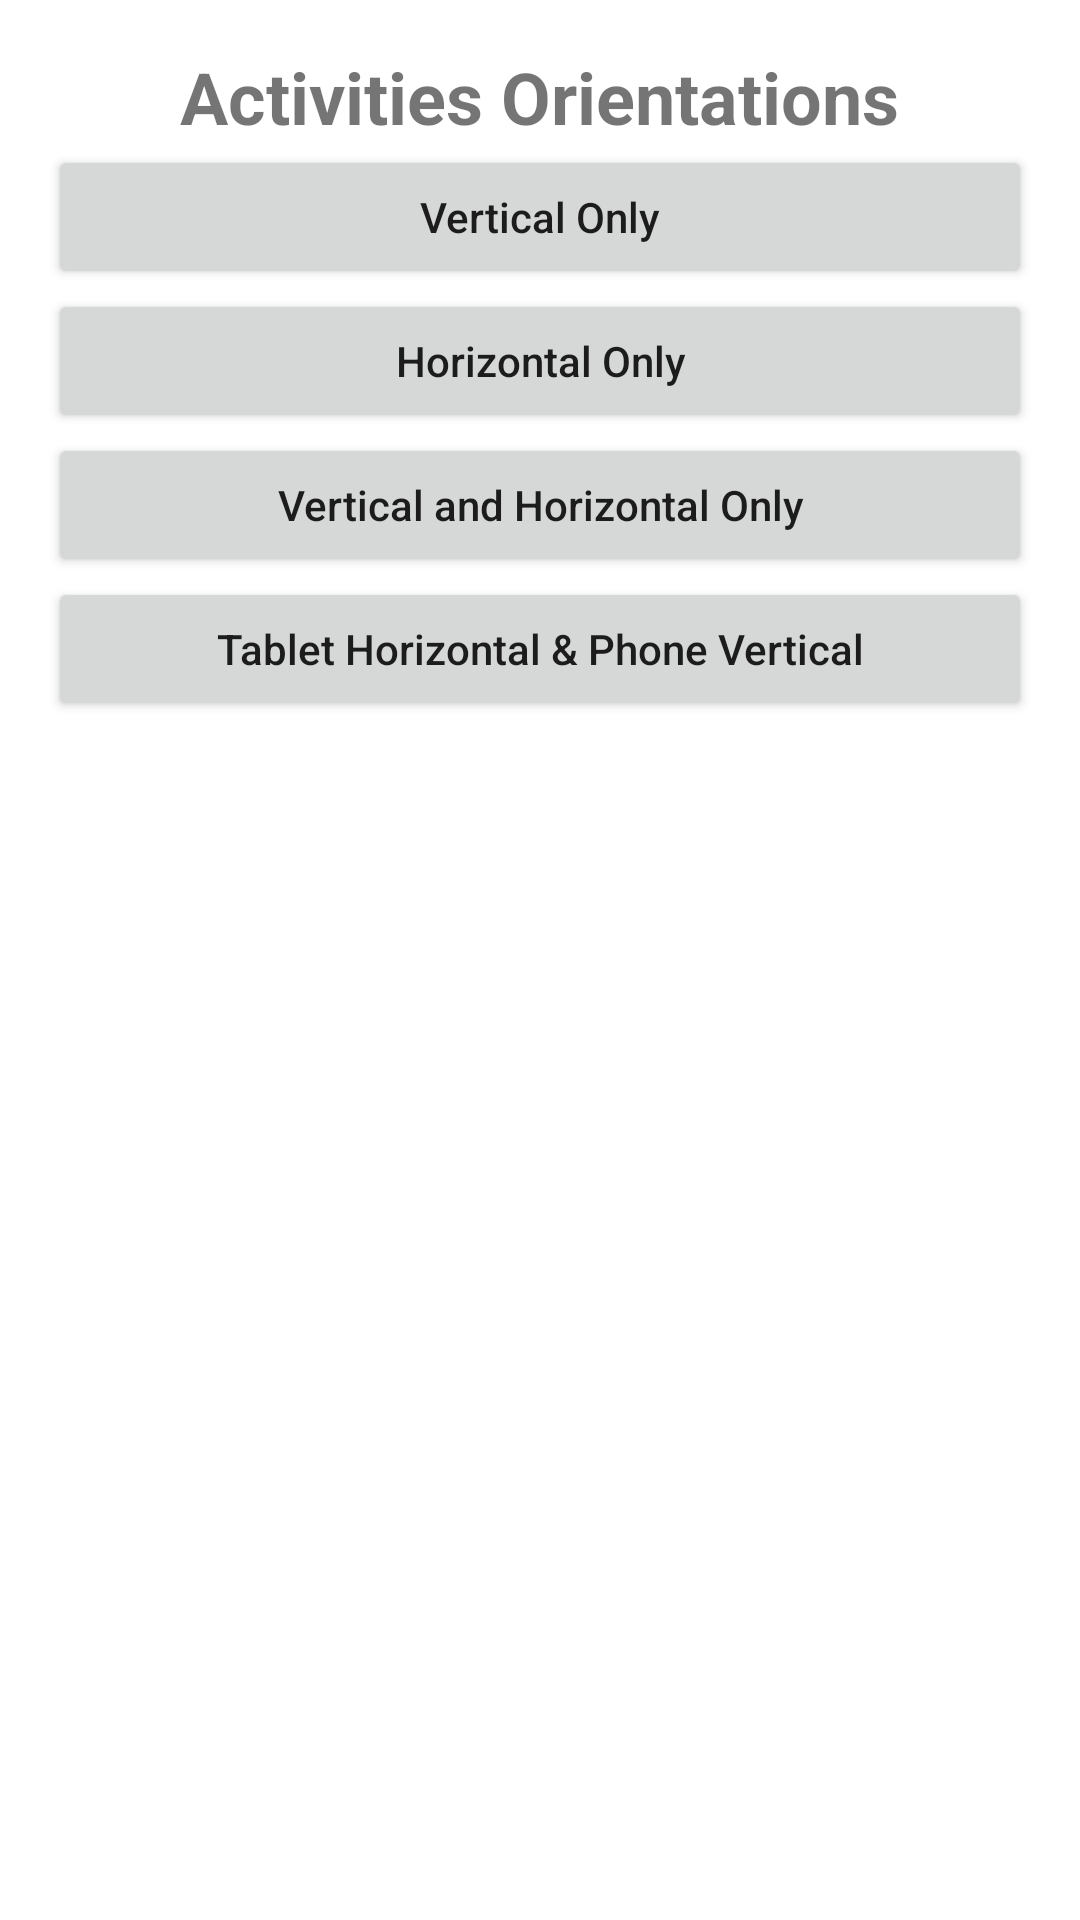

Android layout source for this screen:
<!-- AndroidManifest.xml: application theme Theme.VerticalAndHorizontalAppTemp -->
<!-- res/layout/activity_main.xml -->
<?xml version="1.0" encoding="utf-8"?>
<LinearLayout xmlns:android="http://schemas.android.com/apk/res/android"
    xmlns:app="http://schemas.android.com/apk/res-auto"
    xmlns:tools="http://schemas.android.com/tools"
    android:layout_width="match_parent"
    android:layout_height="match_parent"
    tools:context=".MainActivity"
    android:orientation="vertical"
    android:gravity="center|top"
    android:padding="16dp">

    <TextView
        android:layout_width="wrap_content"
        android:layout_height="wrap_content"
        android:textSize="24sp"
        android:textStyle="bold"
        android:text="Activities Orientations"/>

    <androidx.appcompat.widget.AppCompatButton
        android:id="@+id/vertical_only_btn"
        android:layout_width="match_parent"
        android:layout_height="wrap_content"
        android:textAllCaps="false"
        android:text="Vertical Only"/>

    <androidx.appcompat.widget.AppCompatButton
        android:id="@+id/horizontal_only_btn"
        android:layout_width="match_parent"
        android:layout_height="wrap_content"
        android:textAllCaps="false"
        android:text="Horizontal Only"/>

    <androidx.appcompat.widget.AppCompatButton
        android:id="@+id/vertical_and_horizontal_only_btn"
        android:layout_width="match_parent"
        android:layout_height="wrap_content"
        android:textAllCaps="false"
        android:text="Vertical and Horizontal Only"/>

    <androidx.appcompat.widget.AppCompatButton
        android:id="@+id/tablet_horizontal_and_phone_vertical_btn"
        android:layout_width="match_parent"
        android:layout_height="wrap_content"
        android:textAllCaps="false"
        android:text="Tablet Horizontal &amp; Phone Vertical"/>

</LinearLayout>
<!-- resources referenced by this layout -->
<resources>
  <style name="Theme.VerticalAndHorizontalAppTemp" parent="Theme.MaterialComponents.DayNight.DarkActionBar">
          
          <item name="colorPrimary">@color/purple_500</item>
          <item name="colorPrimaryVariant">@color/purple_700</item>
          <item name="colorOnPrimary">@color/white</item>
          
          <item name="colorSecondary">@color/teal_200</item>
          <item name="colorSecondaryVariant">@color/teal_700</item>
          <item name="colorOnSecondary">@color/black</item>
          
          <item name="android:statusBarColor">?attr/colorPrimaryVariant</item>
          
      </style>
  <!-- not gathered from this repository: default colours our renderer supplied (Android Studio template values) -->
  <color name="purple_500">#FF6200EE</color>
  <color name="purple_700">#FF3700B3</color>
  <color name="teal_200">#FF03DAC5</color>
  <color name="teal_700">#FF018786</color>
  <color name="black">#FF000000</color>
  <color name="white">#FFFFFFFF</color>
</resources>
